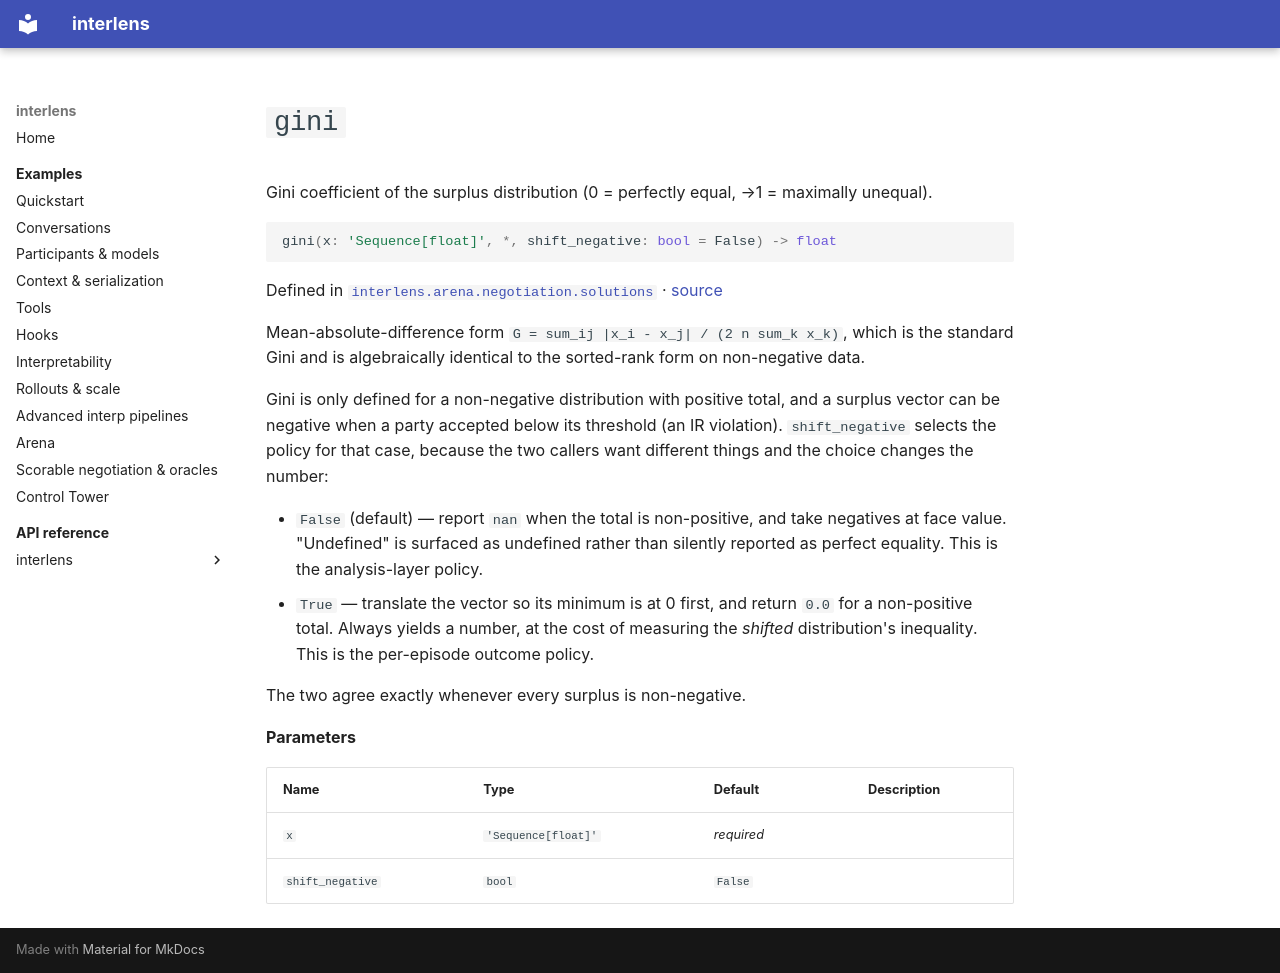

repository: Sid-MB/interlens · page: reference/interlens/arena/negotiation/solutions/gini/index.html · generator: mkdocs

# `gini`

Gini coefficient of the surplus distribution (0 = perfectly equal, →1 = maximally unequal).

```python
gini(x: 'Sequence[float]', *, shift_negative: bool = False) -> float
```

Defined in [`interlens.arena.negotiation.solutions`](index.md) · [source](https://github.com/Sid-MB/interlens/blob/main/src/interlens/arena/negotiation/solutions.py#L106-L134)

Mean-absolute-difference form `G = sum_ij |x_i - x_j| / (2 n sum_k x_k)`, which is the standard Gini and is
algebraically identical to the sorted-rank form on non-negative data.

Gini is only defined for a non-negative distribution with positive total, and a surplus vector can be
negative when a party accepted below its threshold (an IR violation). `shift_negative` selects the policy
for that case, because the two callers want different things and the choice changes the number:

- `False` (default) — report `nan` when the total is non-positive, and take negatives at face value.
  "Undefined" is surfaced as undefined rather than silently reported as perfect equality. This is the
  analysis-layer policy.
- `True` — translate the vector so its minimum is at 0 first, and return `0.0` for a non-positive total.
  Always yields a number, at the cost of measuring the *shifted* distribution's inequality. This is the
  per-episode outcome policy.

The two agree exactly whenever every surplus is non-negative.

**Parameters**

| Name | Type | Default | Description |
|---|---|---|---|
| `x` | `'Sequence[float]'` | *required* |  |
| `shift_negative` | `bool` | `False` |  |
